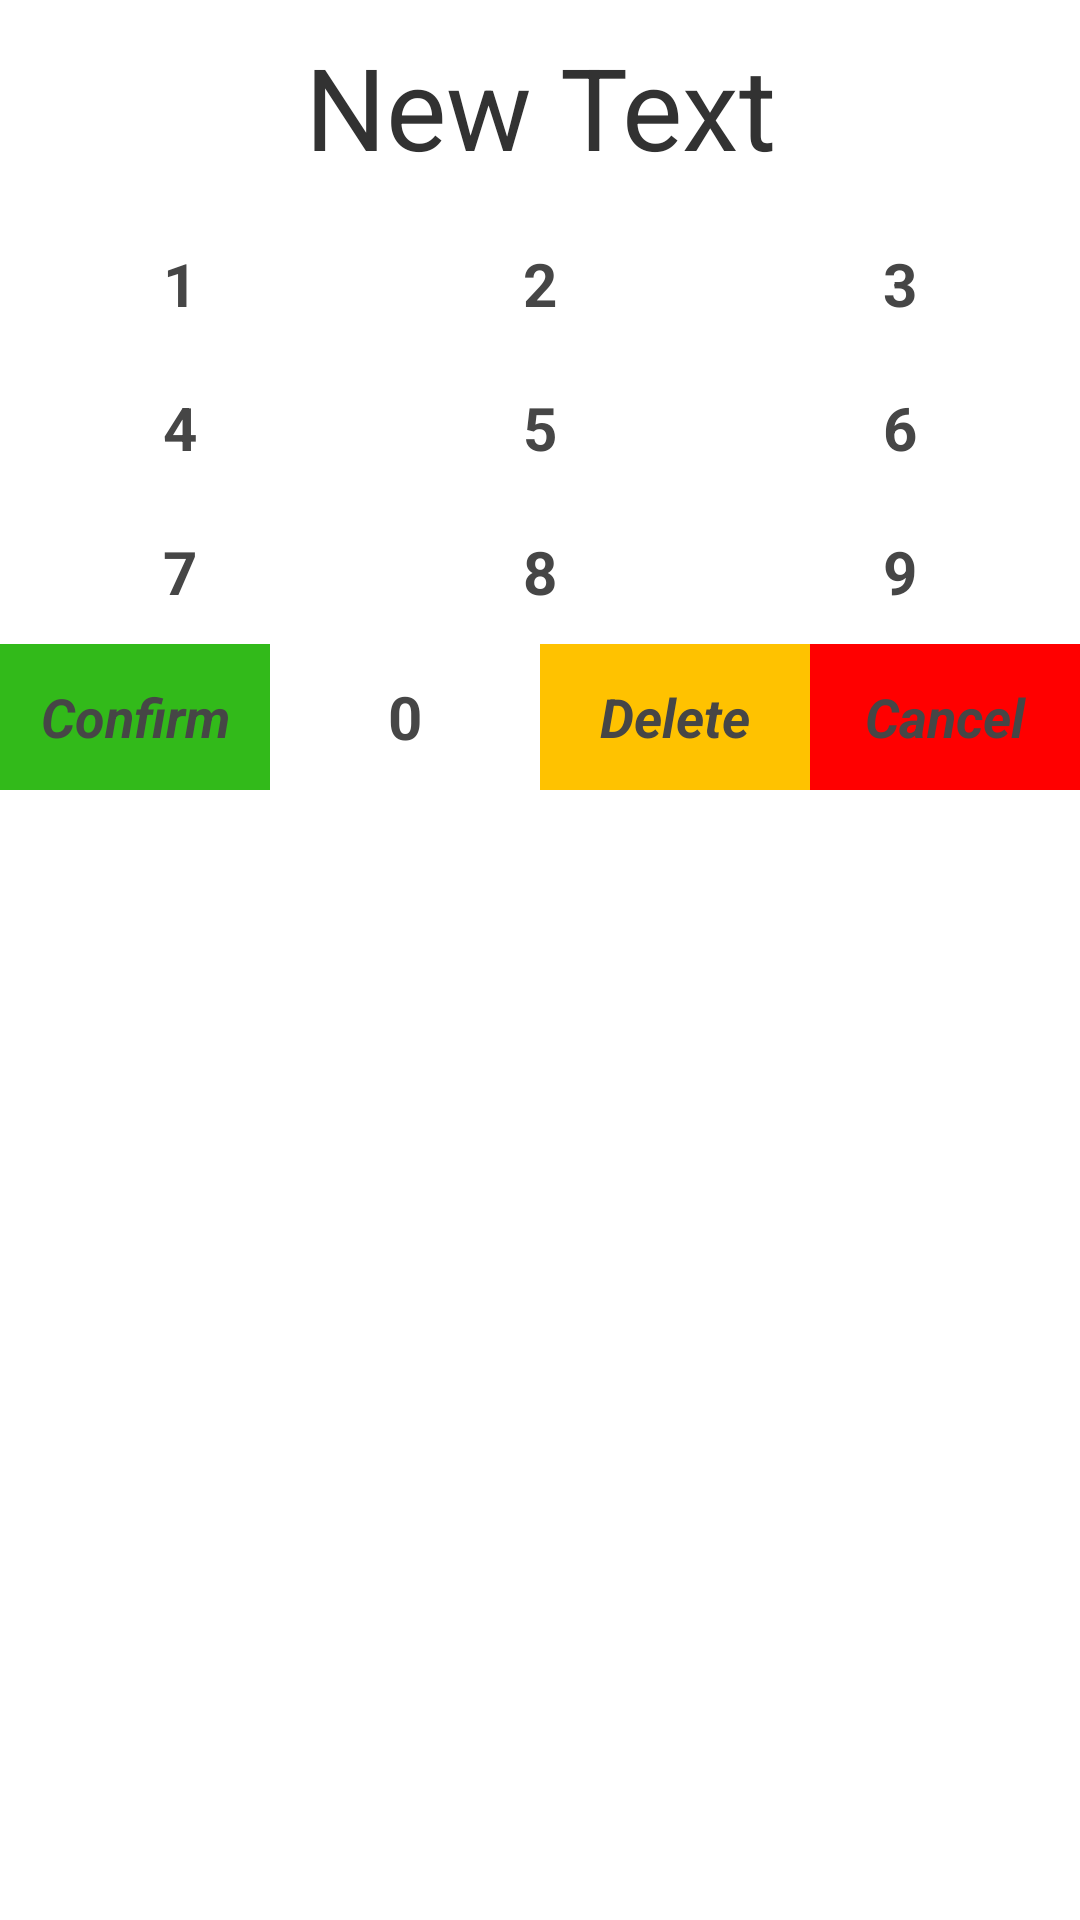

Layout XML and referenced resources for this Android screen:
<!-- AndroidManifest.xml: application theme CashierBaseTheme -->
<!-- res/layout/layout_pin.xml -->
<?xml version="1.0" encoding="utf-8"?>
<LinearLayout xmlns:android="http://schemas.android.com/apk/res/android"
    android:orientation="vertical"
    android:layout_width="match_parent"
    android:layout_height="wrap_content">

    <TextView
        android:padding="10dp"
        android:minHeight="50dp"
        android:layout_width="match_parent"
        android:layout_height="wrap_content"
        android:textSize="25sp"
        android:text="online pin"
        android:textStyle="bold"
        android:id="@+id/msg_title"
        android:visibility="gone"
        android:gravity="center" />
    <TextView
        android:background="#00000000"
        android:padding="10dp"
        android:minHeight="50dp"
        android:layout_width="match_parent"
        android:layout_height="wrap_content"
        android:textSize="38sp"
        android:text="New Text"
        android:id="@+id/textView"
        android:gravity="center" />

    <LinearLayout
        android:orientation="horizontal"
        android:layout_width="match_parent"
        android:layout_height="wrap_content">

        <Button
            style="@style/base_num_button"
            android:textSize="20sp"
            android:text="1"
            android:textStyle="bold"
            android:id="@+id/button1" />

        <Button
            style="@style/base_num_button"

            android:textSize="20sp"
            android:text="2"
            android:textStyle="bold"
            android:id="@+id/button2" />

        <Button
            style="@style/base_num_button"

            android:textSize="20sp"
            android:text="3"
            android:textStyle="bold"
            android:id="@+id/button3" />


    </LinearLayout>

    <LinearLayout
        android:orientation="horizontal"
        android:layout_width="match_parent"
        android:layout_height="wrap_content">

        <Button
            style="@style/base_num_button"
            android:textSize="20sp"
            android:text="4"
            android:textStyle="bold"
            android:id="@+id/button4" />

        <Button
            style="@style/base_num_button"
            android:textSize="20sp"
            android:text="5"
            android:textStyle="bold"
            android:id="@+id/button5" />

        <Button
            style="@style/base_num_button"
            android:textSize="20sp"
            android:text="6"
            android:textStyle="bold"
            android:id="@+id/button6" />
    </LinearLayout>

    <LinearLayout
        android:orientation="horizontal"
        android:layout_width="match_parent"
        android:layout_height="wrap_content">

        <Button
            style="@style/base_num_button"
            android:textSize="20sp"
            android:text="7"
            android:textStyle="bold"
            android:id="@+id/button7" />

        <Button
            android:textSize="20sp"
            style="@style/base_num_button"
            android:text="8"
            android:textStyle="bold"
            android:id="@+id/button8" />

        <Button
            android:textSize="20sp"
            style="@style/base_num_button"
            android:text="9"
            android:textStyle="bold"
            android:id="@+id/button9" />
    </LinearLayout>

    <LinearLayout
        android:orientation="horizontal"
        android:layout_width="match_parent"
        android:layout_height="wrap_content"
        >
        <Button
            style="@style/base_num_button"
            android:visibility="gone"
            android:text="@string/cancel"
            android:textStyle="bold|italic"
            android:textSize="18sp"
            android:id="@+id/buttoncan" />

        <Button
            android:background="@color/green"
            style="@style/base_num_button"
            android:text="@string/confirm"
            android:textStyle="bold|italic"
            android:textSize="18sp"
            android:id="@+id/buttonconfirm" />
        <Button
            style="@style/base_num_button"
            android:textSize="20sp"
            android:text="0"
            android:textStyle="bold"
            android:id="@+id/button0" />

        
        <Button
            android:background="#FFC200"
            style="@style/base_num_button"
            android:text="@string/delete"
            android:textStyle="bold|italic"
            android:textSize="18sp"
            android:id="@+id/buttonback" />
        <Button
            android:background="@color/red"
            style="@style/base_num_button"
            android:textStyle="bold|italic"
            android:text="@string/cancel"
            android:textSize="18sp"
            android:id="@+id/buttonclean" />

    </LinearLayout>

    <LinearLayout
        android:visibility="gone"
        android:orientation="horizontal"
        android:layout_width="match_parent"
        android:gravity="center_horizontal"
        android:layout_height="wrap_content">

        <Button
            android:layout_width="wrap_content"
            android:layout_height="wrap_content"
            android:text="start"
            android:id="@+id/buttonstart" />

        <Button
            android:layout_width="wrap_content"
            android:layout_height="wrap_content"
            android:text="exit"
            android:id="@+id/buttonexit" />
    </LinearLayout>
</LinearLayout>
<!-- resources referenced by this layout -->
<resources>
  <color name="green">#ff32ba1a</color>
  <color name="red">#ff0000</color>
  <string name="cancel">Cancel</string>
  <string name="confirm">Confirm</string>
  <string name="delete">Delete</string>
  <style name="base_num_button">
          <item name="android:layout_width">match_parent</item>
          <item name="android:layout_height">match_parent</item>
          <item name="android:layout_weight">1</item>
          <item name="android:gravity">center</item>
          <item name="android:padding">10dp</item>
          <item name="android:textColor">@color/input_num</item>
          <item name="android:textSize">@dimen/input_num_text_size</item>
          <item name="android:background">@drawable/selector_btn_num_input</item>
      </style>
  <style name="CashierBaseTheme" parent="android:Theme.Holo.Light.DarkActionBar">
          <item name="android:windowNoTitle">true</item>
      </style>
  <color name="input_num">#464646</color>
  <dimen name="input_num_text_size">25sp</dimen>
  <!-- drawable selector_btn_num_input (drawable) -->
  <?xml version="1.0" encoding="utf-8"?>
  
  <selector
    xmlns:android="http://schemas.android.com/apk/res/android">
      <item android:state_pressed="true" android:drawable="@color/allinpay_text_green" />
      <item android:state_pressed="false" android:drawable="@color/btn_num_normal" />
  </selector>
  <color name="allinpay_text_green">#55BAFF</color>
  <color name="btn_num_normal">#ffffff</color>
</resources>
